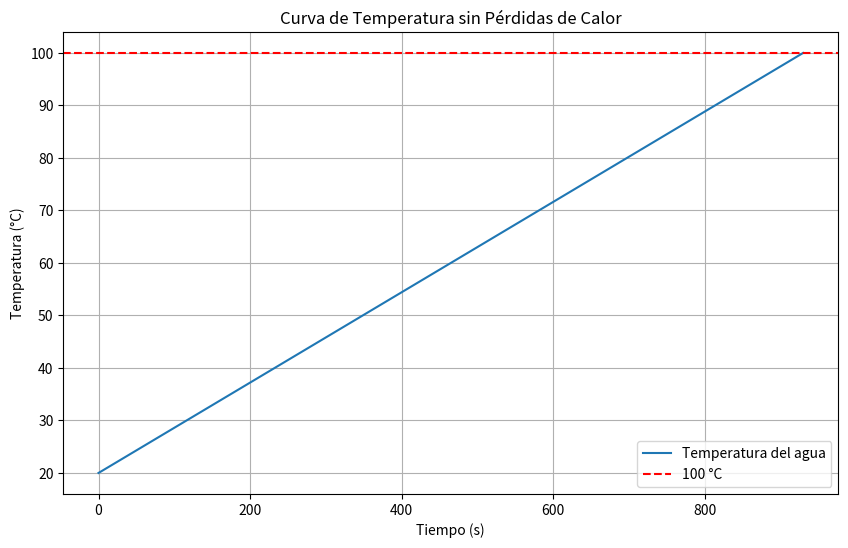

The matplotlib source for this figure:
import matplotlib.pyplot as plt

# Parámetros
masa = 1.0  # kg
c = 4186    # J/kg·°C
delta_T = 80  # °C (de 20 a 100)
Q_total = masa * c * delta_T  # Energía total
potencia = 360  # W
tiempo_total = Q_total / potencia  # segundos

# Datos para el gráfico
tiempos = [i for i in range(int(tiempo_total) + 1)]
temperaturas = [20 + (potencia * i) / (masa * c) for i in tiempos]

if __name__ == "__main__":
    # Código para ejecutar el gráfico
    plt.figure(figsize=(10,6))
    plt.plot(tiempos, temperaturas, label="Temperatura del agua")
    plt.axhline(100, color='r', linestyle='--', label="100 °C")
    plt.title('Curva de Temperatura sin Pérdidas de Calor')
    plt.xlabel('Tiempo (s)')
    plt.ylabel('Temperatura (°C)')
    plt.grid(True)
    plt.legend()
    plt.show()
